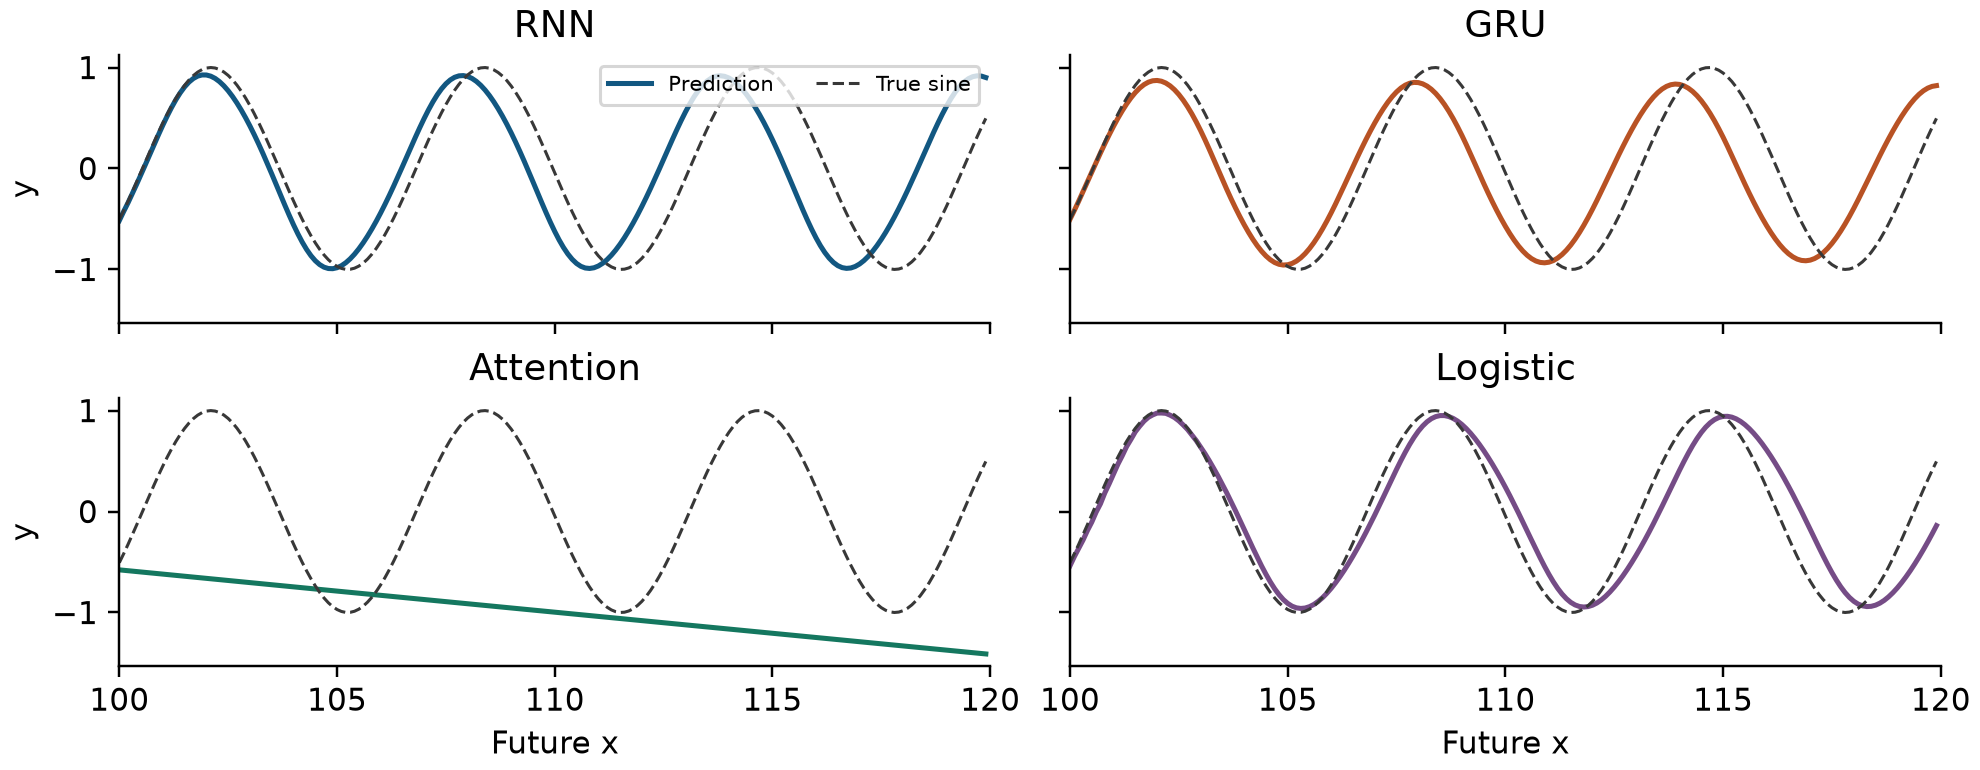

Source data for this figure (header and first rows):
x, true_sine, RNN, GRU, Attention, Logistic
100.0, -0.5064, -0.5157, -0.5037, -0.5777, -0.538
100.1, -0.4177, -0.4255, -0.4158, -0.5819, -0.4467
100.2, -0.325, -0.3394, -0.3236, -0.5861, -0.3641
100.3, -0.2289, -0.2478, -0.2286, -0.5904, -0.2824
100.4, -0.1306, -0.1538, -0.1326, -0.5946, -0.1885
100.5, -0.03096, -0.05793, -0.0366, -0.5988, -0.1051
100.6, 0.06898, 0.04033, 0.05925, -0.603, -0.006081
100.7, 0.1682, 0.1392, 0.1537, -0.6072, 0.07716
100.8, 0.2658, 0.2379, 0.2452, -0.6115, 0.1847
100.9, 0.3607, 0.3352, 0.3336, -0.6157, 0.2753
101.0, 0.452, 0.4301, 0.418, -0.6199, 0.3726
101.1, 0.5388, 0.5201, 0.4972, -0.6241, 0.4684
101.2, 0.6202, 0.6048, 0.5711, -0.6283, 0.5525
101.3, 0.6954, 0.6819, 0.6387, -0.6325, 0.6434
101.4, 0.7637, 0.7504, 0.6994, -0.6367, 0.7149
101.5, 0.8243, 0.8087, 0.7522, -0.641, 0.7897
101.6, 0.8767, 0.856, 0.7962, -0.6452, 0.8452
101.7, 0.9204, 0.8916, 0.8307, -0.6494, 0.8955
101.8, 0.9548, 0.915, 0.855, -0.6536, 0.9333
101.9, 0.9797, 0.9264, 0.8689, -0.6578, 0.9573
102.0, 0.9948, 0.926, 0.872, -0.662, 0.9753
102.1, 1, 0.9144, 0.8645, -0.6662, 0.976
102.2, 0.9952, 0.8922, 0.8465, -0.6704, 0.9727
102.3, 0.9804, 0.8603, 0.8183, -0.6746, 0.9546
102.4, 0.9559, 0.8192, 0.7803, -0.6788, 0.9311
102.5, 0.9217, 0.7699, 0.7329, -0.683, 0.8984
102.6, 0.8784, 0.713, 0.6768, -0.6873, 0.8577
102.7, 0.8263, 0.649, 0.6124, -0.6915, 0.8129
102.8, 0.766, 0.5786, 0.5403, -0.6957, 0.7588
102.9, 0.698, 0.5022, 0.4611, -0.6999, 0.7031
103.0, 0.623, 0.4204, 0.3756, -0.7041, 0.6393
103.1, 0.5418, 0.3334, 0.2847, -0.7083, 0.5735
103.2, 0.4552, 0.242, 0.1893, -0.7125, 0.5025
103.3, 0.364, 0.1466, 0.09078, -0.7167, 0.4277
103.4, 0.2692, 0.04777, -0.009125, -0.7209, 0.3506
103.5, 0.1717, -0.05356, -0.1086, -0.7251, 0.2682
103.6, 0.07249, -0.1565, -0.206, -0.7293, 0.1852
103.7, -0.02744, -0.2598, -0.3, -0.7335, 0.09708
103.8, -0.1271, -0.3621, -0.3899, -0.7377, 0.008481
103.9, -0.2255, -0.4619, -0.4756, -0.7419, -0.08314
104.0, -0.3216, -0.5575, -0.5565, -0.7461, -0.1758
104.1, -0.4145, -0.647, -0.6321, -0.7503, -0.2682
104.2, -0.5033, -0.7289, -0.7017, -0.7545, -0.3613
104.3, -0.5871, -0.8014, -0.7644, -0.7587, -0.4509
104.4, -0.665, -0.8633, -0.8195, -0.7629, -0.5387
104.5, -0.7362, -0.9136, -0.8661, -0.7671, -0.6203
104.6, -0.8001, -0.9517, -0.9036, -0.7712, -0.6964
104.7, -0.856, -0.9775, -0.9314, -0.7754, -0.7643
104.8, -0.9033, -0.9909, -0.9491, -0.7796, -0.8229
104.9, -0.9416, -0.9926, -0.9565, -0.7838, -0.8721
105.0, -0.9705, -0.9831, -0.9536, -0.788, -0.9098
105.1, -0.9897, -0.9632, -0.9405, -0.7922, -0.9375
105.2, -0.9991, -0.9338, -0.9175, -0.7964, -0.9537
105.3, -0.9984, -0.8957, -0.8851, -0.8006, -0.9599
105.4, -0.9878, -0.8496, -0.8435, -0.8048, -0.9558
105.5, -0.9672, -0.7963, -0.7935, -0.809, -0.9423
105.6, -0.9371, -0.7364, -0.7355, -0.8132, -0.9204
105.7, -0.8975, -0.6704, -0.6702, -0.8174, -0.8902
105.8, -0.849, -0.599, -0.5983, -0.8215, -0.8533
105.9, -0.792, -0.5224, -0.5204, -0.8257, -0.8094
... 140 more rows
